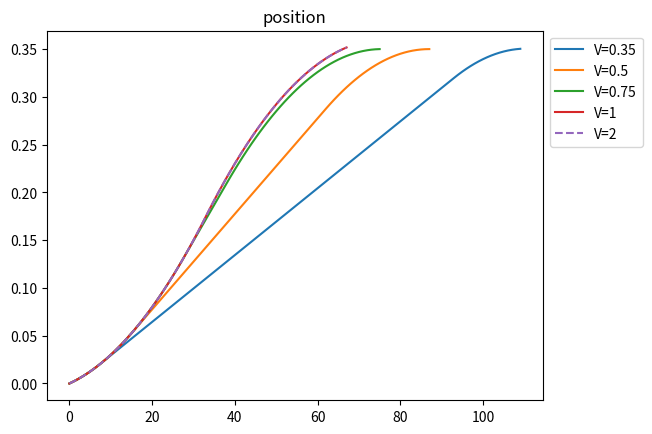
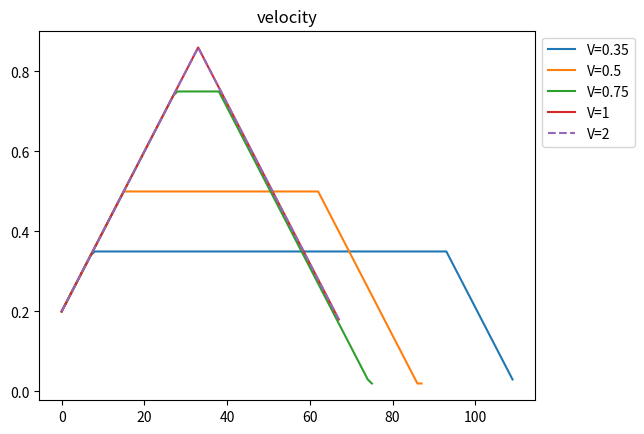

Python code for these plots, in order: (Note: this script raises an exception after producing the figures.)

# coding: utf-8

# # Time Optimal Velocity Profiles
# 
# When the maze solver commands that the robot go forward, it can say that it must go forward one or more squares depending on what it knows about the maze. When we don't know what is after the square we pass through, we must be going slow enough to handle any scenario. In other words, there is some $V_f$ that we must reach by the end of our motion. We also begin motions at this speed, since between we arrived where we are we required that we reach $V_f$ to get there. Therefore, we start and end at $V_f$, and we want to cover some distance $d$ in the fast possible time. To do so, we accelerate at our fixed $a$ until we reach max speed, or until we need to start slowing down (whichever comes first). This gives us a trapezoid shaped velocity profile.

# ## Going Straight

# In[2]:

get_ipython().magic('load_ext tikzmagic')


# In[3]:

get_ipython().run_cell_magic('tikz', '-s 400,400', '\\draw[->] (0,0) -- (10,0);\n\\draw[->] (0,0) -- (0,5);\n\n\\draw[line width=1] (0,0.5) -- (2.5,3);\n\\draw[line width=1] (2.5,3) -- (5.5,3);\n\\draw[line width=1] (5.5,3) -- (8,0.5);\n\\draw[dashed] (0,0.5) -- (10,0.5);\n\\draw[dashed] (0,3) -- (10,3);\n\\draw[dashed] (2.5,0) -- (2.5,5);\n\\draw[dashed] (5.5,0) -- (5.5,5);\n\\draw[dashed] (8,0) -- (8,5);\n\n\\draw (-0.5, 0.5) node {$V_{f}$};\n\\draw (-0.5, 3) node {$V_{max}$};\n\\draw (2.5, -0.5) node {$t_b$};\n\\draw (5.5, -0.5) node {$t_f-t_b$};\n\\draw (8, -0.5) node {$t_f$};')


# The time to accelerate from $V_f$ to $V_{max}$ is $t_b = \frac{V-V_f}{a}$. We can substitute this into newtons first equation of motion as follows.
# 
# \begin{align}
# d &= Vt_b - \frac{1}{2}a{t_b}^2 \\
#   &= V\Big(\frac{V-V_f}{a}\Big) - \frac{1}{2}a\Big(\frac{V-V_f}{a}\Big)^2 \\
#   &= \Big(\frac{V^2-VV_f}{a}\Big) - \Big(\frac{a(V-V_f)^2}{2a^2}\Big) \\
#   &= \Big(\frac{2V^2-2VV_f}{2a}\Big) - \Big(\frac{V^2-2VV_f+{V_f}^2}{2a}\Big) \\
#   &= \frac{2V^2-2VV_f - V^2 + 2VV_f - {V_f}^2}{2a} \\
# d &= \frac{V^2-{V_f}^2}{2a} \\
# \end{align}
# 
# For example, if you're at starting at $V_f=0.2\frac{m}{s}$, and you're ramping up to $V=0.5\frac{m}{s}$, and you're acceleration is fixed at the $a=2\frac{m}{s^2}$, the distance you'll need to do that is $d = \frac{0.5 - 0.2}{2*2} = 0.075m$

# ## Code that proves it

# In[4]:

# dependencies
import numpy as np
import matplotlib.pyplot as plt
np.set_printoptions(suppress=True, precision=3)


# In[5]:

def profile(V0, Vf, Vmax, d, A, buffer=3e-3):
    v = V0
    x = 0
    a = A
    vs = [v]
    xs = [x]
    a_s = [a]
    
    dt = 0.01
    while x < d:
        x = x + v*dt + a*dt*dt/2.0
        v = v + a*dt
        ramp_d = (v*v+ - Vf*Vf) / (2.0*A)
        if (d-x) < ramp_d + buffer:
            a = -A
        elif v < Vmax:
            a = A
        else:
            a = 0
        
        if v > Vmax:
            v = Vmax
        elif v < Vf:
            v = Vf
                
        xs.append(x)
        vs.append(v)
        a_s.append(a)
        
    return xs, vs, a_s

def graph(title, idx):
    plt.figure()
    plt.title(title)
    Vs = [0.35, 0.5, 0.75, 1, 2]
    Vf = 0.02
    V0 = 0.2
    d = 0.35
    a = 2
    for V in Vs:    
        results  = profile(V0, Vf, V, d, a)
        vs = results[1]
        if V == 2: # make V=2 dashed so we can see it over V=1
            plt.plot(results[idx], label='V={}'.format(V), linestyle='dashed')
        else:
            plt.plot(results[idx], label='V={}'.format(V))
        plt.legend(bbox_to_anchor=(1, 1), loc=2)

graph("position", 0)
graph("velocity", 1)
graph("acceleration", 2)
plt.show()


# ## General Form Trajectory Planning

# Let's start out with a generating trajectories that are not time optimal, but rely on specifying the final time $v_f$. For smartmouse, our state space is $[x, y, \theta]$, and a turn can be defined as starting at a point $[x_0, y_0, \theta_0]$ and going to $[x_f, y_f, \theta_0]$. Of course, we also want to specify the velocities at these point, $[\dot{x}_0, \dot{y}_0,\dot{\theta}_0]$ and $[\dot{x}_f, \dot{y}_f,\dot{\theta}_f]$. We have four constraints, so if we want to fit a smooth polynomial to those points we need a 4th order polynomial.
# 
# $$q(t) = a_0 + a_1t + a_2t^2 + a_3t^3$$
# $$\dot{q}(t) = a_1 + 2a_2t + 3a_3t^2$$
# 
# If we sub in our constraints, we get the following system of equations.
# 
# \begin{align}
# q(0) &= a_0 \\
# \dot{q}(0) &= a_1 \\
# q(t_f) &= a_0 + a_1t_f + a_2{t_f}^2 + a_3{t_f}^3\\
# \dot{q}(t_f) &= a_1 + 2a_2t_f + 3a_3{t_f}^2\\
# \end{align}
# 
# In matrix form that looks like:
# \begin{equation}
# \begin{bmatrix}
# 1 & 0 & 0 & 0 \\
# 0 & 1 & 0 & 0 \\
# 1 & t_f & t_f^2 & t_f^3 \\
# 0 & 1 & 2t_f & 3t_f^2 \\
# \end{bmatrix}
# \begin{bmatrix}
# a_0 \\
# a_1 \\
# a_2 \\
# a_3 \\
# \end{bmatrix} =
# \begin{bmatrix}
# q(0) \\
# \dot{q}(0) \\
# q(t_f) \\
# \dot{q}(t_f) \\
# \end{bmatrix}
# \end{equation}
# 
# It can be shown that the matrix on the left is invertable, so long as $t_f-t_0 > 0$. So we can invert and solve this equation and get all the $a$ coefficients. We can then use this polynomial to generate the $q(t)$ and $\dot{q}(t)$ -- our trajectory.

# In[6]:

# Example: you are a point in space (one dimension) go from rest at the origin to at rest at (0.18, 0, 0) in 1 second
q_0 = np.array([0])
q_dot_0 = np.array([0])
q_f = np.array([0.18])
q_dot_f = np.array([0])
t_f = 1

b = np.array([q_0, q_dot_0, q_f, q_dot_f])
a = np.array([[1,0,0,0],[0,1,0,0],[1, t_f, pow(t_f,2),pow(t_f,3)],[0,1,2*t_f,3*pow(t_f,2)]])
print(a, b)
coeff = np.linalg.solve(a, b)
print(coeff)


# Here you can see that the resulting coeffictions are $a_0=0$, $a_1=0$, $a_2=0.54$, $a_0=-0.36$. Intuitively, this says that we're going to have positive acceleration, but our acceleration is going to slow down over time. Let's graph it!

# In[7]:

dt = 0.01
ts = np.array([[1, t, pow(t,2), pow(t,3)] for t in np.arange(0, t_f+dt,  dt)])
qs = ts@coeff
plt.plot(ts[:,1], qs, label="x")
plt.xlabel("time (seconds)")
plt.xlabel("X (meters)")
plt.legend(bbox_to_anchor=(1,1), loc=2)
plt.show()


# **ooooooooooh so pretty**
# 
# Let's try another example, now with our full state space of $[x, y, \theta]$.

# In[8]:

# In this example, we go from (0.18, 0.09, 0) to (0.27,0.18, -1.5707). Our starting and ending velocities are zero
q_0 = np.array([0.09,0.09,0])
q_dot_0 = np.array([0,0,0])
q_f = np.array([0.27,0.18,-1.5707])
q_dot_f = np.array([0,0,0])
t_f = 1

b = np.array([q_0, q_dot_0, q_f, q_dot_f])
a = np.array([[1,0,0,0],[0,1,0,0],[1, t_f, pow(t_f,2),pow(t_f,3)],[0,1,2*t_f,3*pow(t_f,2)]])
coeff = np.linalg.solve(a, b)
print(coeff)

dt = 0.1
ts = np.array([[1, t, pow(t,2), pow(t,3)] for t in np.arange(0, t_f+dt,  dt)])
qs = ts@coeff

plt.rc('text', usetex=True)
plt.rc('font', family='serif')
plt.gca().set_adjustable("box")
plt.subplot(221)
plt.plot(ts[:,1], qs[:,0])
plt.xlabel("time (seconds)")
plt.title("x")
plt.subplot(222)
plt.plot(ts[:,1], qs[:,1])
plt.xlabel("time (seconds)")
plt.title("y")
plt.subplot(223)
plt.plot(ts[:,1], qs[:,2])
plt.xlabel("time (seconds)")
plt.title(r"$\theta$")
plt.subplot(224)
plt.scatter(qs[:,0], qs[:,1])
plt.axis('equal')
plt.xlabel("X")
plt.ylabel("Y")
plt.tight_layout()
plt.show()


# Well, they are smooth, but these are not possible to execute! The robot cannot simply translate sideways.

# ## Trajectory Planning With a Simple Dynamics Model

# In[9]:

get_ipython().run_cell_magic('tikz', '-s 100,100', '\n\\draw [rotate around={-45:(0,0)}] (-.5,-1) rectangle (0.5,1);\n\\filldraw (0,0) circle (0.125);\n\n\\draw [->] (0,0) -- (0,1.5);\n\\draw [->] (0,0) -- (1.5,0);\n\\draw [->] (0,0) -- (1.5,1.5);\n\\draw (1.2, -0.2) node {$x$};\n\\draw (-0.2, 1.2) node {$y$};\n\\draw (1, 1.2) node {$v$};')


# 
# We need to change our constraints to the system of equations. Specifically, we need our dynamics model. For now, let's assume a simplified car model.
# 
# $$ \dot{x} = v\cos(\theta) $$
# $$ \dot{y} = v\sin(\theta) $$
# 
# This basically claims that for any instant in time the robot is moving a constant velocity along $\theta$. This isn't very accurate, but let's just start with that since the real dynamics of our robot are more complex.
# 
# First we will bring in the constraints from before. We must satisfy specific initial and final positions in $[x, y, \theta]$. I've used new letters for cofficients to avoid confusion.
# 
# \begin{align}
# x_0 &= c_0 + c_1(0) + c_2(0)^2 + c_3(0)^3 \\
# y_0 &= d_0 + d_1(0) + d_2(0)^2 + d_3(0)^3 \\
# x_{t_f} &= c_0 + c_1(t_f) + c_2(t_f)^2 + c_3(t_f)^3 \\
# y_{t_f} &= d_0 + d_1(t_f) + d_2(t_f)^2 + d_3(t_f)^3 \\
# \end{align}
# 
# Notice here we have 8 unknowns, $c_0 \dots c_3$ and $d_0 \dots d_3$. So we're gonna need more equations for there to be a unique solution. Also notice we haven't defined any constraints related to our dynamics model. That would be a good place to get our other equations!
# 
# **TODO:** the rank of the system with 8 equations was 6, so there were multiple solutions. I'm working on adding constraints on initial final velocities to hopefully fix that.
# 
# First, we want to be able to specify initial velocity $v_0$ and final velocity $v_{t_f}$. It makes more sense just constrain $\dot{x}_0$,  $\dot{y}_0$,  $\dot{x}_{t_f}$,  $\dot{y}_{t_f}$. So if we want to specify that we start facing $\tfrac{\pi}{2}$ going 1m/s, we'd just specify $cos(\tfrac{\pi}{2})$ for $\dot{x}_0$ and  $sin(\tfrac{\pi}{2})$ for $\dot{y}_0$.
# 
# \begin{align}
# \dot{x}_0 &= c_1 \\
# \dot{y}_0 &= d_1 \\
# \dot{x}_{t_f} &= (0)c_0 + (1)c_1 + 2t_fc_2 + 3{t_f}^2c_3 \\
# \dot{y}_{t_f} &= (0)d_0 + (1)d_1 + 2t_fd_2 + 3{t_f}^2d_3
# \end{align}
# 
# Let's also make sure x and y components obey trigonometry.
# 
# \begin{align}
#   v\cos(\theta)\sin(\theta) + v\cos(\theta)\sin(\theta) &= v\sin(2\theta) \\
#   \dot{x}\sin(\theta) + \dot{y}\sin(\theta) &= v\sin(2\theta)
# \end{align}
# 
# We can get two equations out of this by specifying initial and final velocities
# 
# \begin{align}
# v_0\sin(2\theta_0) &= \dot{x}_0\sin(\theta_0) + \dot{y}_0\cos(\theta_0) \\
# v_{t_f}\sin(2\theta_{t_f}) &= \dot{x}_{t_f}\sin(\theta_{t_f}) + \dot{y}_{t_f}\cos(\theta_{t_f})
# \end{align}
# 
# We should write out the full form though, to make things terms of our coefficients.
# 
# \begin{align}
# v(0)\sin(2\theta_0) &= \Big[c_1 + 2c_2(0) + 3c_3(0)^2\Big]\sin(\theta_0) + \Big[d_1 + 2d_2(0) + 3d_3(0)^2\Big]\cos(\theta_0) \\
# v(0)\sin(2\theta_0) &= (0)c_0 + \sin(\theta_0)c_1 + (0)c_2 + (0)c_3 + (0)d_0 + \cos(\theta_0)d_1 + (0)d_2 + (0)d_3 
# \end{align}
# 
# \begin{align}
# v(t_f)\sin(2\theta_{t_f}) &= \Big[c_1 + 2c_2(t_f) + 3c_3(t_f)^2\Big]\sin(\theta_{t_f}) + \Big[d_1 + 2d_2(t_f) + 3d_3(t_f)^2\Big]\cos(\theta_{t_f}) \\
# v(t_f)\sin(2\theta_{t_f}) &= (0)c_0 + \sin(\theta_{t_f})c_1 + 2\sin(\theta_{t_f})t_fc_2 + 3\sin(\theta_{t_f}){t_f}^2c_3 + (0)d_0 + \cos(\theta_{t_f})d_1 + 2\cos(\theta_{t_f})t_fd_2 + 3\cos(\theta_{t_f}){t_f}^2d_3 \\
# \end{align}
# 
# The last two equations constrains the robot from moving in any direction other than its heading. Of course it must relate $\dot{x}$ to $\dot{y}$. Still not totally sure how we got this equation so I'm just copying it from some slides$\dots$
# 
# \begin{align}
# v\cos(\theta)\sin(\theta) - v\cos(\theta)\sin(\theta) &= 0 \\
# v\cos(\theta)\sin(\theta) - v\sin(\theta)\cos(\theta) &= 0 \\
# \dot{x}\sin(\theta) - \dot{y}\cos(\theta) &= 0
# \end{align}
# 
# and again written out fully in terms of our coefficients
# 
# \begin{align}
# \Big[c_1 + 2c_2(0) + 3c_3(0)^2\Big]\sin(\theta_0) - \Big[d_1 + 2d_2(0) + 3d_3(0)^2\Big]\cos(\theta_0) &= 0 \\
# (0)c_0 + \sin(\theta_0)c_1 + (0)c_2 + (0)c_3 - (0)d_0 - \cos(\theta_0)d_1 - (0)d_2 - (0)d_3 &= 0
# \end{align}
# 
# \begin{align}
# \Big[c_1 + 2c_2(t_f) + 3c_3(t_f)^2\Big]\sin(\theta_{t_f}) - \Big[d_1 + 2d_2(t_f) + 3d_3(t_f)^2\Big]\cos(\theta_{t_f}) &= 0 \\
# (0)c_0 + \sin(\theta_{t_f})c_1 + 2\sin(\theta_{t_f})t_fc_2 + 3\sin(\theta_{t_f}){t_f}^2c_3 - (0)d_0 - \cos(\theta_{t_f})d_1 - 2\cos(\theta_{t_f})t_fd_2 - 3\cos(\theta_{t_f}){t_f}^2d_3 &= 0
# \end{align}
# 
# Ok, that should work. Now let's write it out in matrix form.
# 
# \begin{equation}
# \begin{bmatrix}
# 1 & 0 & 0 & 0 & 0 & 0 & 0 & 0 \\
# 0 & 0 & 0 & 0 & 1 & 0 & 0 & 0 \\
# 0 & \sin(\theta_0) & 0 & 0 & 0 & \cos(\theta_0) & 0 & 0 \\
# 0 & \sin(\theta_0) & 0 & 0 & 0 & -\cos(\theta_0) & 0 & 0 \\
# 0 & 1 & 0 & 0 & 0 & 0 & 0 & 0 \\
# 0 & 0 & 0 & 0 & 0 & 1 & 0 & 0 \\
# 1 & t & {t_f}^2 & {t_f}^3 & 0 & 0 & 0 & 0 \\
# 0 & 0 & 0 & 0 & 1 & t_f & {t_f}^2 & {t_f}^3 \\
# 0 & \sin(\theta_{t_f}) & 2\sin(\theta_{t_f})t_f & 3\sin(\theta_{t_f}){t_f}^2 & 0 & \cos(\theta_{t_f}) & 2\cos(\theta_{t_f}){t_f} & 3\cos(\theta_{t_f}){t_f}^2 \\
# 0 & \sin(\theta_{t_f}) & 2\sin(\theta_{t_f})t_f & 3\sin(\theta_{t_f}){t_f}^2 & 0 & -\cos(\theta_{t_f}) & -2\cos(\theta_{t_f}){t_f} & -3\cos(\theta_{t_f}){t_f}^2 \\
# 0 & 1 & 2t_f & 3{t_f}^2 & 0 & 0 & 0 & 0 \\
# 0 & 0 & 0 & 0 & 0 & 1 & 2t_f & 3{t_f}^2
# \end{bmatrix}
# \begin{bmatrix}
# c_0 \\
# c_1 \\
# c_2 \\
# c_3 \\
# d_0 \\
# d_1 \\
# d_2 \\
# d_3
# \end{bmatrix} =
# \begin{bmatrix}
# x_0 \\
# y_0 \\
# 0 \\
# v_0\sin(2\theta_0) \\
# \dot{x}_0 \\
# \dot{y}_0 \\
# x_{t_f} \\
# y_{t_f} \\
# 0 \\
# v_{t_f}\sin(2\theta_{t_f}) \\
# \dot{x}_{t_f} \\
# \dot{y}_{t_f}
# \end{bmatrix}
# \end{equation}

# In[127]:

# Let's solve this in code like we did before
from math import sin, cos, pi

q_0 = [0, 0.09, 0]
q_t_f = [0.09, 0.09, pi/2]
t_f = 1
v_0 = 0.1
v_f = 0.5

A = np.array([[1, 0, 0, 0, 0, 0, 0, 0, 0, 0, 0, 0],
              [0, 0, 0, 0, 0, 0, 1, 0, 0, 0, 0, 0],
              [0, sin(q_0[2]), 0, 0, 0, 0, 0, cos(q_0[2]), 0, 0, 0, 0],
              [0, sin(q_0[2]), 0, 0, 0, 0, 0, -cos(q_0[2]), 0, 0, 0, 0],
              [0, 1, 0, 0, 0, 0, 0, 0, 0, 0, 0, 0],
              [0, 0, 0, 0, 0, 0, 0, 1, 0, 0, 0, 0],
              ##############################################
              [1, t_f, pow(t_f,2), pow(t_f,3), pow(t_f,4), pow(t_f,5), 0, 0, 0, 0, 0, 0],
              [0, 0, 0, 0, 0, 0, 1, t_f, pow(t_f,2), pow(t_f,3), pow(t_f,4), pow(t_f,5)],
              [0, sin(q_t_f[2]), 2*sin(q_t_f[2])*t_f, 3*sin(q_t_f[2])*pow(t_f,2), 4*sin(q_t_f[2])*pow(t_f,3), 5*sin(q_t_f[2])*pow(t_f,4), 0, cos(q_t_f[2]), 2*cos(q_t_f[2])*t_f, 3*cos(q_t_f[2])*pow(t_f,2), 4*cos(q_t_f[2])*pow(t_f,3), 5*cos(q_t_f[2])*pow(t_f,4)],
              [0, sin(q_t_f[2]), 2*sin(q_t_f[2])*t_f, 3*sin(q_t_f[2])*pow(t_f,2), 4*sin(q_t_f[2])*pow(t_f,3), 5*sin(q_t_f[2])*pow(t_f,4), 0, -cos(q_t_f[2]), -2*cos(q_t_f[2])*t_f, -3*cos(q_t_f[2])*pow(t_f,2), -4*cos(q_t_f[2])*pow(t_f,3), -5*cos(q_t_f[2])*pow(t_f,4)],
              [0, 1, 2*t_f, 3*pow(t_f,2), 4*pow(t_f,3), 5*pow(t_f,4), 0, 0, 0, 0, 0, 0],
              [0, 0, 0, 0, 0, 0, 0, 1, 2*t_f, 3*pow(t_f,2), 4*pow(t_f,3), 5*pow(t_f,4)],
             ])
B = np.array([q_0[0],
              q_0[1],
              0,
              v_0*sin(2*q_0[2]),
              cos(q_0[2])*v_0,
              sin(q_0[2])*v_0,
              q_t_f[0],
              q_t_f[1],
              0,
              v_f*sin(2*q_t_f[2]),
              cos(q_0[2])*v_f,
              sin(q_0[2])*v_f,])

rank = np.linalg.matrix_rank(A)

if rank == A.shape[1]:
    if A.shape[0] == A.shape[1]:
        coeff = np.linalg.solve(A, B)
    else:
        print("not square, using least squares.".format(A.shape))
        coeff, resid, rank, s = np.linalg.lstsq(A, B)
else:
    print("Ranks don't match! {} versus {}, using least squares".format(rank, A.shape[1]))
    coeff, resid, rank ,s = np.linalg.lstsq(A, B)
    
# print("RANK", rank)
# print("A", A)
# print("COEFF", coeff)
# print("     B", B)
# print("RESULT", A@coeff)
error = np.sum(np.power(A@coeff - B, 2))
print(error)

dt = 0.01
T = np.arange(0, t_f+dt, dt)
xts = np.array([[1, t, pow(t,2), pow(t,3), pow(t,4), pow(t,5), 0, 0, 0, 0, 0, 0] for t in T])
xdts = np.array([[0, 1, 2*t, 3*pow(t,2), 4*pow(t,3), 5*pow(t,4), 0, 0, 0, 0, 0, 0] for t in T])
yts = np.array([[0, 0, 0, 0, 0, 0, 1, t, pow(t,2), pow(t,3), pow(t,4), pow(t,5)] for t in T])
ydts = np.array([[0, 0, 0, 0, 0, 0, 0, 1, 2*t, 3*pow(t,2), 4*pow(t,3), 5*pow(t,4)] for t in T])
xs = xts@coeff
ys = yts@coeff
xds = xdts@coeff
yds = ydts@coeff

plt.figure()
plt.plot(T, xs, linewidth=3)
plt.xlabel("time (seconds)")
plt.title("X")

plt.figure()
plt.plot(T, ys, linewidth=3, color='r')
plt.xlabel("time (seconds)")
plt.title("Y")

plt.figure()
theta = np.arctan2(yds, xds)
plt.plot(T, theta, linewidth=3, color='g')
plt.xlabel("time (seconds)")
plt.title("Theta")

plt.show()


# ## Finally, let's graph the trajectory in X/Y

# In[117]:

plt.scatter(xs, ys, marker='.', linewidth=0)
plt.axis('equal')
plt.xlabel("X")
plt.ylabel("Y")
plt.grid(True)
plt.show()


# ## Questions for FU
# 
#  - I understand we need another equation that constrains the relation between $\dot{x}$ and $\dot{y}$, but why is it $\dot{x}\sin(\theta) - \dot{y}\cos(\theta) = 0$? Can we use other equations?
#  - How is it possible to satisfy both $\dot{x}\sin(\theta) - \dot{y}\cos(\theta) = 0$ and $\dot{x}\sin(\theta) + \dot{y}\cos(\theta) = 0$ ???? **answer** Becuase the second equation is only true at t=0 and t=T
#  - It seems there is no constraint on $\theta$ being a smooth 3rd order polynomial? Whyyyyyyyyy?
# 
# ** Graph of theta over time from the matlab code **
# ![Theta](dank_theta.jpg)
# 
#  - Why can't I change it to $\dot{x}\sin(\theta_{t_f}) + \dot{y}\cos(\theta_{t_f}) = 1$
